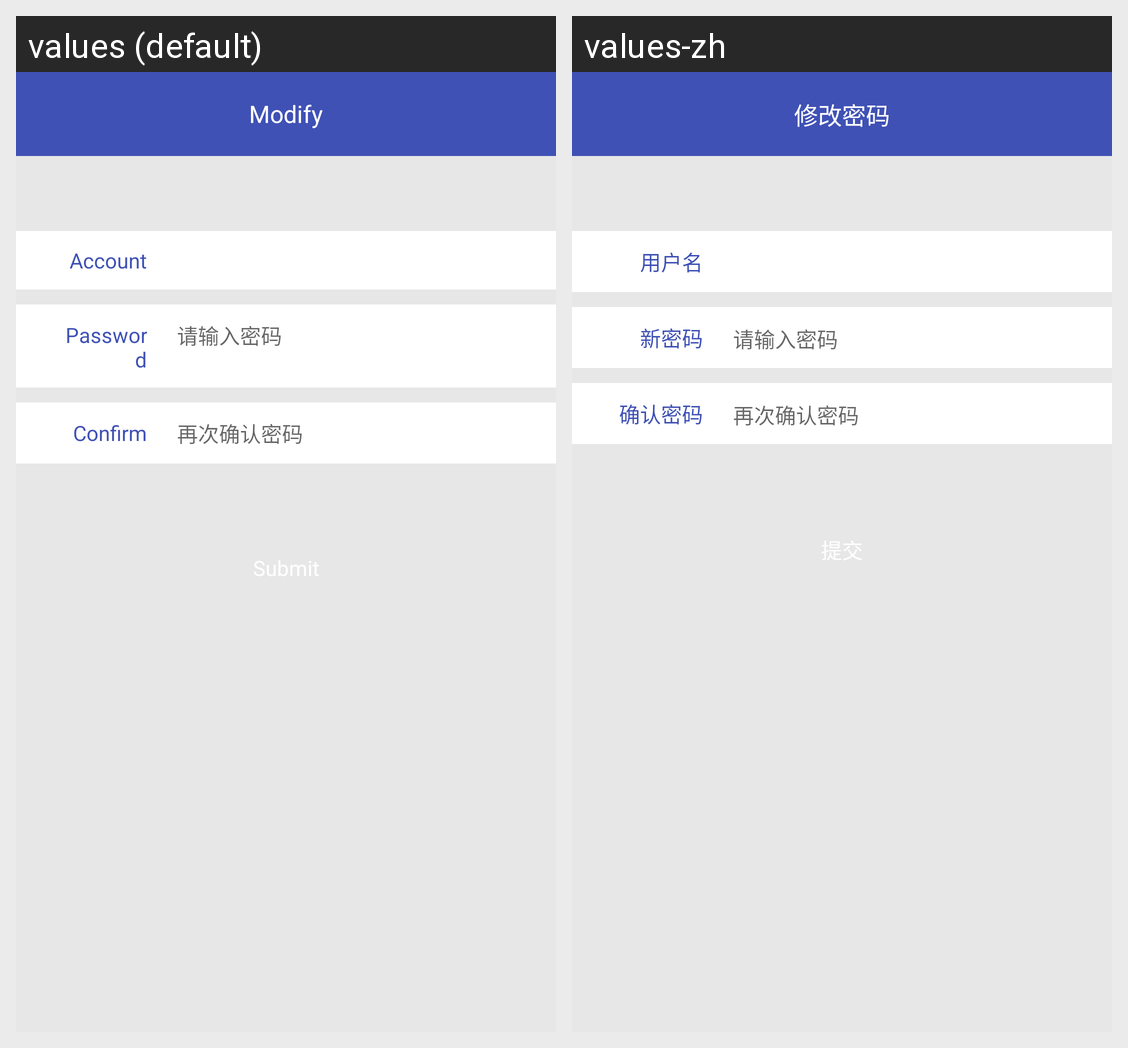

This grid shows one Android layout under two languages. Give, for every string resource on the screen, its name, the default text and each shown locale's text.
Android screen res/layout/frag_modify_password.xml rendered under 2 locales, left to right: values (default), values-zh. Device: Nexus 5 (rendered at 1080×1920; each locale shown at half size, 540×960, under a caption strip naming it); theme ContentOverlayCustom.
Strings drawn on this screen, with the default value and each locale's value (text and hints the layout hard-codes, and strings that could not be matched under every locale, appear in the picture but are not listed):

modify_password
  values: Modify
  values-zh: 修改密码

user_name
  values: Account
  values-zh: 用户名

new_password
  values: Password
  values-zh: 新密码

confirm_password
  values: Confirm
  values-zh: 确认密码
